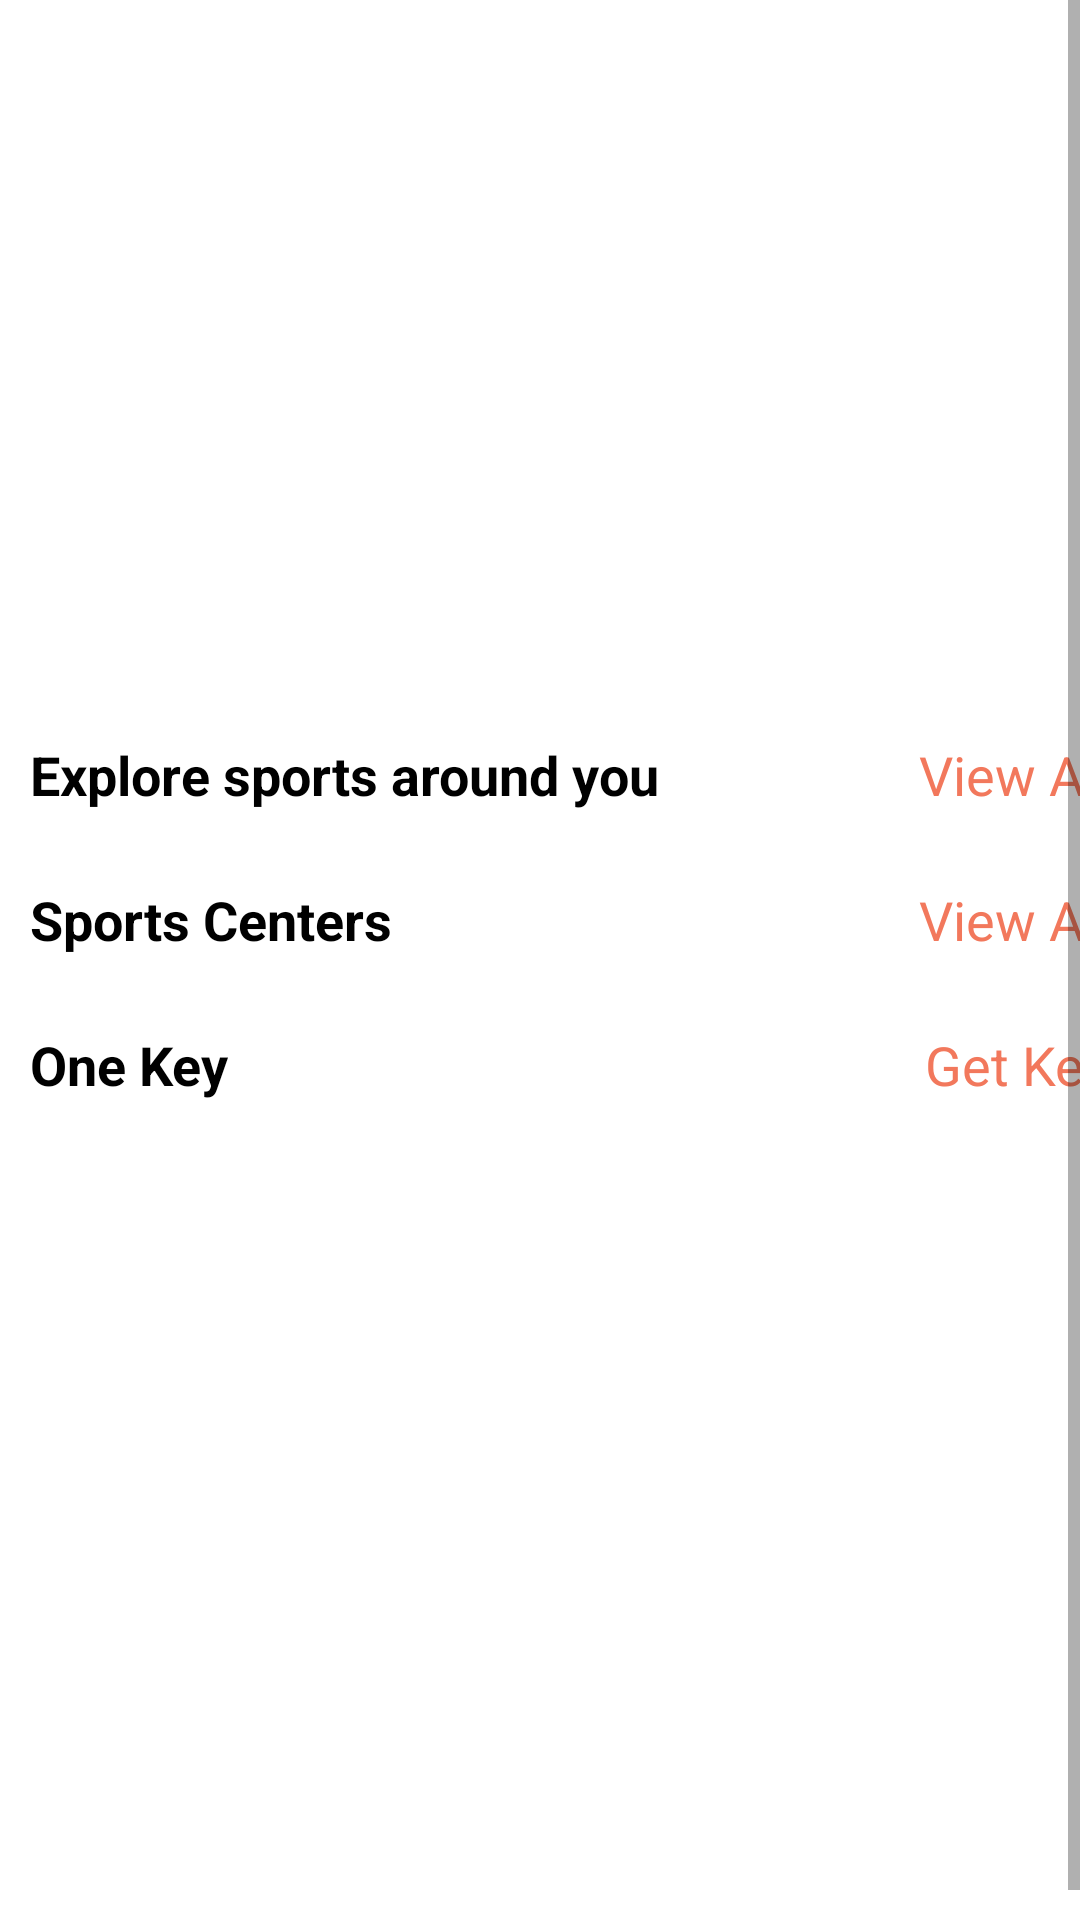

This screen was rendered from an Android layout file. Write that file and the resources it references.
<!-- AndroidManifest.xml: application theme Theme.HoFit -->
<!-- res/layout/fragment_user_home.xml -->
<?xml version="1.0" encoding="utf-8"?>
<FrameLayout xmlns:android="http://schemas.android.com/apk/res/android"
    xmlns:app="http://schemas.android.com/apk/res-auto"
    xmlns:tools="http://schemas.android.com/tools"
    android:layout_width="match_parent"
    android:layout_height="match_parent"
    tools:context=".ui.fragment.user_dashboard.UserHome">

    <ScrollView
        android:id="@+id/scroll_view"
        android:layout_width="match_parent"
        android:layout_height="match_parent"
        android:fillViewport="true"
        tools:ignore="UselessParent">

            <androidx.constraintlayout.widget.ConstraintLayout
                android:layout_width="match_parent"
                android:layout_height="wrap_content"
                android:layout_margin="10dp"
                app:layout_constraintBottom_toBottomOf="parent"
                app:layout_constraintEnd_toEndOf="parent"
                app:layout_constraintStart_toStartOf="parent"
                app:layout_constraintTop_toTopOf="parent">

                <androidx.viewpager2.widget.ViewPager2
                    android:id="@+id/promo_viewPager"
                    android:layout_width="match_parent"
                    android:layout_height="220dp"
                    app:layout_constraintEnd_toEndOf="parent"
                    app:layout_constraintStart_toStartOf="parent"
                    app:layout_constraintTop_toTopOf="parent" />

                <TextView
                    android:id="@+id/textView9"
                    android:layout_width="wrap_content"
                    android:layout_height="wrap_content"
                    android:layout_marginTop="16dp"
                    android:text="Explore sports around you"
                    android:textColor="@color/black"
                    android:textSize="18sp"
                    android:textStyle="bold"
                    app:layout_constraintStart_toStartOf="@+id/promo_viewPager"
                    app:layout_constraintTop_toBottomOf="@+id/promo_viewPager" />

                <androidx.recyclerview.widget.RecyclerView
                    android:id="@+id/grid_recyclerView"
                    android:layout_width="0dp"
                    android:layout_height="wrap_content"
                    android:layout_marginTop="8dp"
                    app:layout_constraintEnd_toEndOf="@+id/promo_viewPager"
                    app:layout_constraintStart_toStartOf="@+id/textView9"
                    app:layout_constraintTop_toBottomOf="@+id/textView9" />

                <TextView
                    android:id="@+id/textView10"
                    android:layout_width="wrap_content"
                    android:layout_height="wrap_content"
                    android:layout_marginTop="16dp"
                    android:text="Sports Centers"
                    android:textColor="@color/black"
                    android:textSize="18sp"
                    android:textStyle="bold"
                    app:layout_constraintStart_toStartOf="@+id/grid_recyclerView"
                    app:layout_constraintTop_toBottomOf="@+id/grid_recyclerView" />

                <androidx.recyclerview.widget.RecyclerView
                    android:id="@+id/all_activity_centers"
                    android:layout_width="0dp"
                    android:layout_height="wrap_content"
                    android:layout_marginTop="8dp"
                    app:layout_constraintEnd_toEndOf="@+id/grid_recyclerView"
                    app:layout_constraintStart_toStartOf="@+id/textView10"
                    app:layout_constraintTop_toBottomOf="@+id/textView10" />

                <TextView
                    android:id="@+id/view_all_category"
                    android:layout_width="wrap_content"
                    android:layout_height="wrap_content"
                    android:text="View All"
                    android:textColor="@color/purple_200"
                    android:textSize="18sp"
                    app:layout_constraintBottom_toBottomOf="@+id/textView9"
                    app:layout_constraintEnd_toEndOf="@+id/grid_recyclerView"
                    app:layout_constraintHorizontal_bias="1.0"
                    app:layout_constraintStart_toEndOf="@+id/textView9"
                    app:layout_constraintTop_toTopOf="@+id/textView9"
                    app:layout_constraintVertical_bias="0.0" />

                <TextView
                    android:id="@+id/view_all_center"
                    android:layout_width="wrap_content"
                    android:layout_height="wrap_content"
                    android:text="View All"
                    android:textColor="@color/purple_200"
                    android:textSize="18sp"
                    app:layout_constraintBottom_toBottomOf="@+id/textView10"
                    app:layout_constraintEnd_toEndOf="@+id/all_activity_centers"
                    app:layout_constraintHorizontal_bias="1.0"
                    app:layout_constraintStart_toEndOf="@+id/textView10"
                    app:layout_constraintTop_toTopOf="@+id/textView10"
                    app:layout_constraintVertical_bias="0.0" />

                <TextView
                    android:id="@+id/textView43"
                    android:layout_width="wrap_content"
                    android:layout_height="wrap_content"
                    android:text="One Key"
                    android:layout_marginTop="16dp"
                    android:textColor="@color/black"
                    android:textSize="18sp"
                    android:textStyle="bold"
                    app:layout_constraintStart_toStartOf="@+id/grid_recyclerView"
                    app:layout_constraintTop_toBottomOf="@+id/all_activity_centers" />

                <TextView
                    android:id="@+id/get_key"
                    android:layout_width="wrap_content"
                    android:layout_height="wrap_content"
                    android:text="Get Key"
                    android:textColor="@color/purple_200"
                    android:textSize="18sp"
                    app:layout_constraintBottom_toBottomOf="@+id/textView43"
                    app:layout_constraintEnd_toEndOf="parent"
                    app:layout_constraintHorizontal_bias="1.0"
                    app:layout_constraintStart_toEndOf="@+id/textView43"
                    app:layout_constraintTop_toTopOf="@+id/textView43"
                    app:layout_constraintVertical_bias="0.0" />

                <androidx.viewpager2.widget.ViewPager2
                    android:id="@+id/key2_viewPager"
                    android:layout_width="match_parent"
                    android:layout_height="220dp"
                    android:layout_marginTop="16dp"
                    android:layout_marginBottom="16dp"
                    app:layout_constraintBottom_toBottomOf="parent"
                    app:layout_constraintEnd_toEndOf="parent"
                    app:layout_constraintStart_toStartOf="parent"
                    app:layout_constraintTop_toBottomOf="@+id/textView43" />

            </androidx.constraintlayout.widget.ConstraintLayout>

    </ScrollView>

</FrameLayout>
<!-- resources referenced by this layout -->
<resources>
  <color name="black">#FF000000</color>
  <color name="purple_200">#F2785C</color>
  <style name="Theme.HoFit" parent="Theme.MaterialComponents.Light.NoActionBar">
          
          <item name="colorPrimary">@color/purple_500</item>
          <item name="colorPrimaryVariant">@color/purple_700</item>
          <item name="colorOnPrimary">@color/white</item>
          
          <item name="colorSecondary">@color/teal_200</item>
          <item name="colorSecondaryVariant">@color/teal_700</item>
          <item name="colorOnSecondary">@color/black</item>
          
          <item name="android:statusBarColor">?attr/colorPrimaryVariant</item>
          
          <item name="floatingActionButtonStyle">@style/Widget.App.FloatingActionButton</item>
  
          <item name="bottomSheetDialogTheme">@style/CustomBottomSheetDialog</item>
  
          <item name="fontFamily">@font/concert_one_regular</item>
  
      </style>
  <color name="purple_500">#F2785C</color>
  <color name="purple_700">#BF6550</color>
  <color name="white">#FFFFFFFF</color>
  <color name="teal_200">#F2785C</color>
  <color name="teal_700">#FF018786</color>
  <style name="Widget.App.FloatingActionButton" parent="Widget.MaterialComponents.FloatingActionButton">
          <item name="materialThemeOverlay">@style/myCustomThemeForNormalFab</item>
          <item name="shapeAppearanceOverlay">@style/customNormalFAB</item>
      </style>
  <style name="CustomBottomSheetDialog" parent="@style/ThemeOverlay.MaterialComponents.BottomSheetDialog">
          <item name="bottomSheetStyle">@style/CustomBottomSheet</item>
      </style>
  <style name="myCustomThemeForNormalFab" parent="">
          <item name="colorSecondary">#F2785C</item>
          <item name="colorOnSecondary">@android:color/white</item>
      </style>
  <style name="customNormalFAB">
          <item name="cornerFamily">rounded</item>
          <item name="cornerSize">20dp</item>
      </style>
  <style name="CustomBottomSheet" parent="Widget.MaterialComponents.BottomSheet">
          <item name="shapeAppearanceOverlay">@style/CustomShapeAppearanceBottomSheetDialog</item>
      </style>
  <style name="CustomShapeAppearanceBottomSheetDialog" parent="">
          <item name="cornerFamily">rounded</item>
          <item name="cornerSizeTopRight">16dp</item>
          <item name="cornerSizeTopLeft">16dp</item>
          <item name="cornerSizeBottomRight">0dp</item>
          <item name="cornerSizeBottomLeft">0dp</item>
      </style>
</resources>
